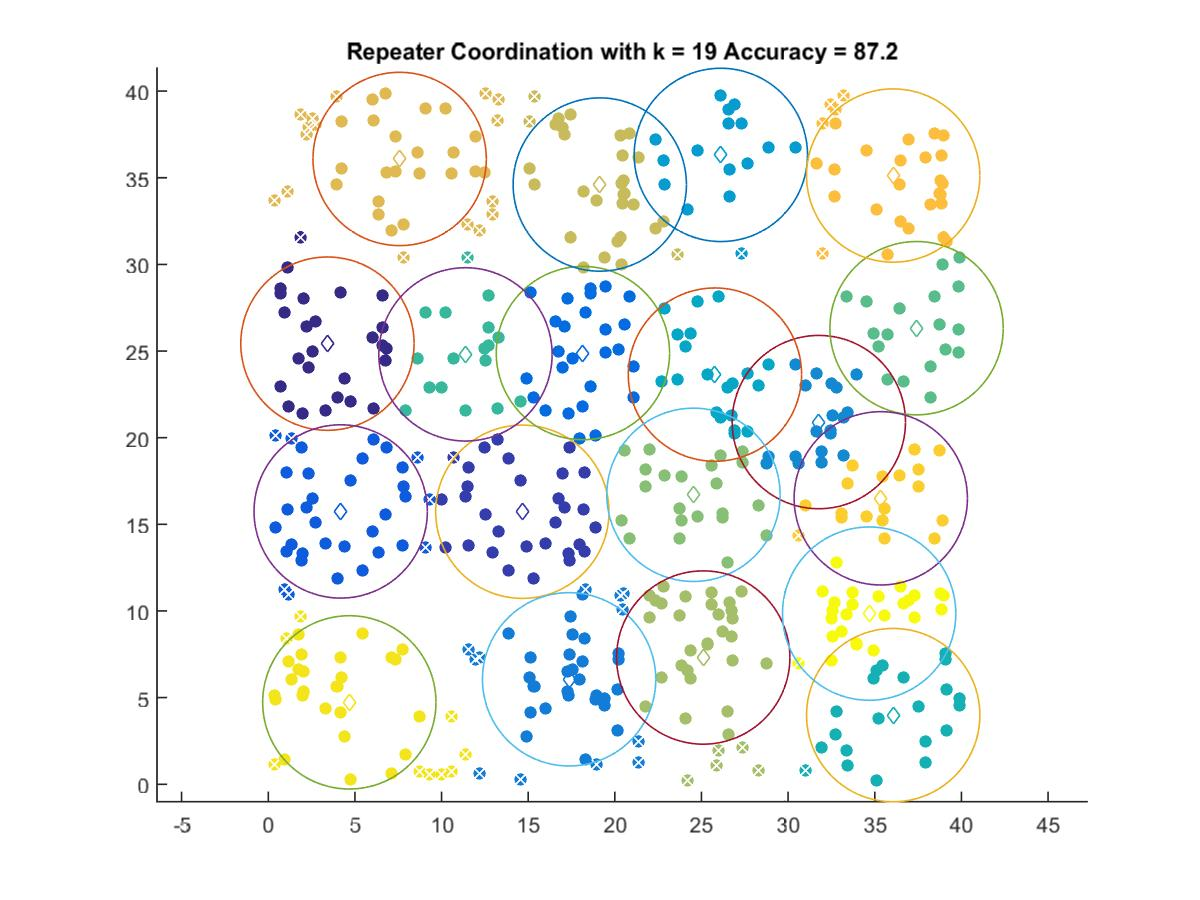

The file beside this chart, header and first rows:
3.4149, 25.427
14.66, 15.73
4.18, 15.74
18.16, 24.88
17.36, 6.056
31.77, 20.9
26.12, 36.32
25.78, 23.64
36.06, 3.991
11.38, 24.81
37.41, 26.32
24.54, 16.7
25.1, 7.314
19.13, 34.61
7.582, 36.09
36.06, 35.13
35.35, 16.5
4.678, 4.726
34.68, 9.847
